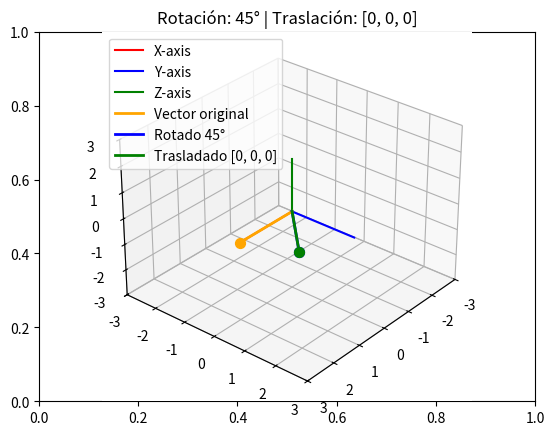

Generate this figure with matplotlib:
# Import libraries and packages
import matplotlib.pyplot as plt
from mpl_toolkits import mplot3d
import numpy as np

# =============================================================================
# 🎯 SECCIÓN 1: CONFIGURACIÓN INICIAL - NO MODIFICAR
# =============================================================================
fig, ax = plt.subplots()
ax = plt.axes(projection="3d")

def setaxis(x1, x2, y1, y2, z1, z2):
    """
    🔧 FUNCIÓN: Configura los límites de los ejes
    ⚠️  NO MODIFICAR - Define el área de visualización
    """
    ax.set_xlim3d(x1, x2)
    ax.set_ylim3d(y1, y2)
    ax.set_zlim3d(z1, z2)
    ax.view_init(elev=30, azim=40)

def fix_system(axis_length):
    """
    🔧 FUNCIÓN: Dibuja los ejes coordenados
    ⚠️  NO MODIFICAR - Sistema de referencia fijo
    """
    x = [0, axis_length]
    y = [0, axis_length] 
    z = [0, axis_length]
    zp = [0, 0]
    ax.plot3D(x, zp, zp, color='red', label='X-axis')
    ax.plot3D(zp, y, zp, color='blue', label='Y-axis')
    ax.plot3D(zp, zp, z, color='green', label='Z-axis')
    ax.legend()

def sind(t):
    """⚡ NO MODIFICAR - Seno en grados"""
    return np.sin(t * np.pi / 180)

def cosd(t):
    """⚡ NO MODIFICAR - Coseno en grados"""
    return np.cos(t * np.pi / 180)

def to_homogeneous(v):
    """
    🔄 CONVERSIÓN: 3D → 4D (homogéneas)
    ⚠️  NO MODIFICAR - Conversión esencial para matrices 4x4
    """
    return np.array([v[0], v[1], v[2], 1])

def from_homogeneous(v_h):
    """
    🔄 CONVERSIÓN: 4D → 3D (homogéneas a cartesianas)
    ⚠️  NO MODIFICAR - Conversión inversa
    """
    if v_h[3] != 0:
        return v_h[0:3] / v_h[3]
    else:
        return v_h[0:3]

# =============================================================================
# 🎯 SECCIÓN 2: MATRICES DE TRANSFORMACIÓN - MODIFICAR SOLO Trans()
# =============================================================================
def RotZ(t):
    """
    🔄 MATRIZ: Rotación en Z (4x4)
    ⚠️  NO MODIFICAR - Matriz de rotación fija
    """
    Rz = np.array([
        [cosd(t), -sind(t), 0, 0],
        [sind(t),  cosd(t), 0, 0],
        [0,        0,       1, 0],
        [0,        0,       0, 1]
    ])
    return Rz

def Trans(dx=0, dy=0, dz=0):
    """
    🔄 MATRIZ: Traslación (4x4)
    ✅ MODIFICABLE: Cambiar valores por defecto si se desea
    📝 dx: Traslación en X (positivo = derecha, negativo = izquierda)
    📝 dy: Traslación en Y (positivo = arriba, negativo = abajo)  
    📝 dz: Traslación en Z (positivo = adelante, negativo = atrás)
    """
    T = np.array([
        [1, 0, 0, dx],  # 💡 dx controla movimiento en X
        [0, 1, 0, dy],  # 💡 dy controla movimiento en Y
        [0, 0, 1, dz],  # 💡 dz controla movimiento en Z
        [0, 0, 0, 1]
    ])
    return T

def drawVector(v, color='orange', label=None):
    """
    🎨 FUNCIÓN: Dibuja vectores en 3D
    ⚠️  NO MODIFICAR - Visualización de resultados
    """
    if len(v) == 4:
        v_3d = from_homogeneous(v)
    else:
        v_3d = v
    
    deltaX = [0, v_3d[0]]
    deltaY = [0, v_3d[1]]
    deltaZ = [0, v_3d[2]]
    ax.plot3D(deltaX, deltaY, deltaZ, color=color, linewidth=2, label=label)
    ax.scatter(v_3d[0], v_3d[1], v_3d[2], color=color, s=50)

# =============================================================================
# 🎯 SECCIÓN 3: SECUENCIA DE TRANSFORMACIONES - MODIFICAR PARÁMETROS AQUÍ
# =============================================================================
def transform_sequence(angle, dx=0, dy=0, dz=0):
    """
    🔄 SECUENCIA: Aplica rotación y traslación
    ✅ MODIFICABLE: Parámetros de entrada
    📝 angle: Ángulo de rotación en grados (0-360)
    📝 dx: Traslación en X (recommendado: -3 a 3)
    📝 dy: Traslación en Y (recommendado: -3 a 3)
    📝 dz: Traslación en Z (recommendado: -3 a 3)
    """
    ax.cla()
    setaxis(-3, 3, -3, 3, -3, 3)
    fix_system(2)
    
    # Vector original
    v_original = to_homogeneous(np.array([2, 0, 0]))
    drawVector(v_original, color='orange', label='Vector original')
    
    # 1. ROTACIÓN (obligatoria)
    R = RotZ(angle)
    v_rotated = R.dot(v_original)
    drawVector(v_rotated, color='blue', label=f'Rotado {angle}°')
    
    # 2. TRASLACIÓN (parámetros definidos por usuario)
    T = Trans(dx, dy, dz)  # 💡 Aquí se usan los valores que defines abajo
    v_transformed = T.dot(v_rotated)
    
    drawVector(v_transformed, color='green', 
               label=f'Trasladado [{dx}, {dy}, {dz}]')
    
    ax.legend()
    ax.set_title(f'Rotación: {angle}° | Traslación: [{dx}, {dy}, {dz}]')
    plt.draw()

# =============================================================================
# 🎯 SECCIÓN 4: ZONA DE CONFIGURACIÓN - ¡MODIFICAR AQUÍ LOS VALORES!
# =============================================================================
"""
💡 INSTRUCCIONES DE MODIFICACIÓN:
----------------------------------
1. Elige UNO de los ejemplos below (descomenta quitando el '#')
2. Modifica los valores entre paréntesis ()
3. Ejecuta el código para ver los resultados

📊 VALORES RECOMENDADOS:
- angle: 0 a 360 grados
- dx, dy, dz: -3.0 a 3.0 unidades
"""

# 🔹 Ejemplo 1: Solo rotación (sin traslación)
transform_sequence(angle=45)

# 🔹 Ejemplo 2: Rotación + Traslación en X
# transform_sequence(angle=30, dx=1.5)

# 🔹 Ejemplo 3: Rotación + Traslación en X e Y  
# transform_sequence(angle=60, dx=1.0, dy=0.8)

# 🔹 Ejemplo 4: Rotación + Traslación completa
# transform_sequence(angle=90, dx=1.0, dy=0.5, dz=0.3)

# 🔹 Ejemplo 5: Rotación negativa + Traslación negativa
# transform_sequence(angle=-45, dx=-1.0, dy=-0.5)

# 🔹 Ejemplo 6: Experimenta con tus propios valores
# transform_sequence(angle=120, dx=2.0, dy=-1.0, dz=1.5)

# =============================================================================
# 🎯 SECCIÓN 5: EJECUCIÓN FINAL - NO MODIFICAR
# =============================================================================
plt.show()